Photos from the image-classification dataset "lizardwizard" in the GitHub repository aaryaray1/lizardwizard. Its 7 classes are: black spiny tailed iguana, brown anole, Cuban knight anole, desert iguana, green anole, green iguana, lesser Antillean iguana.

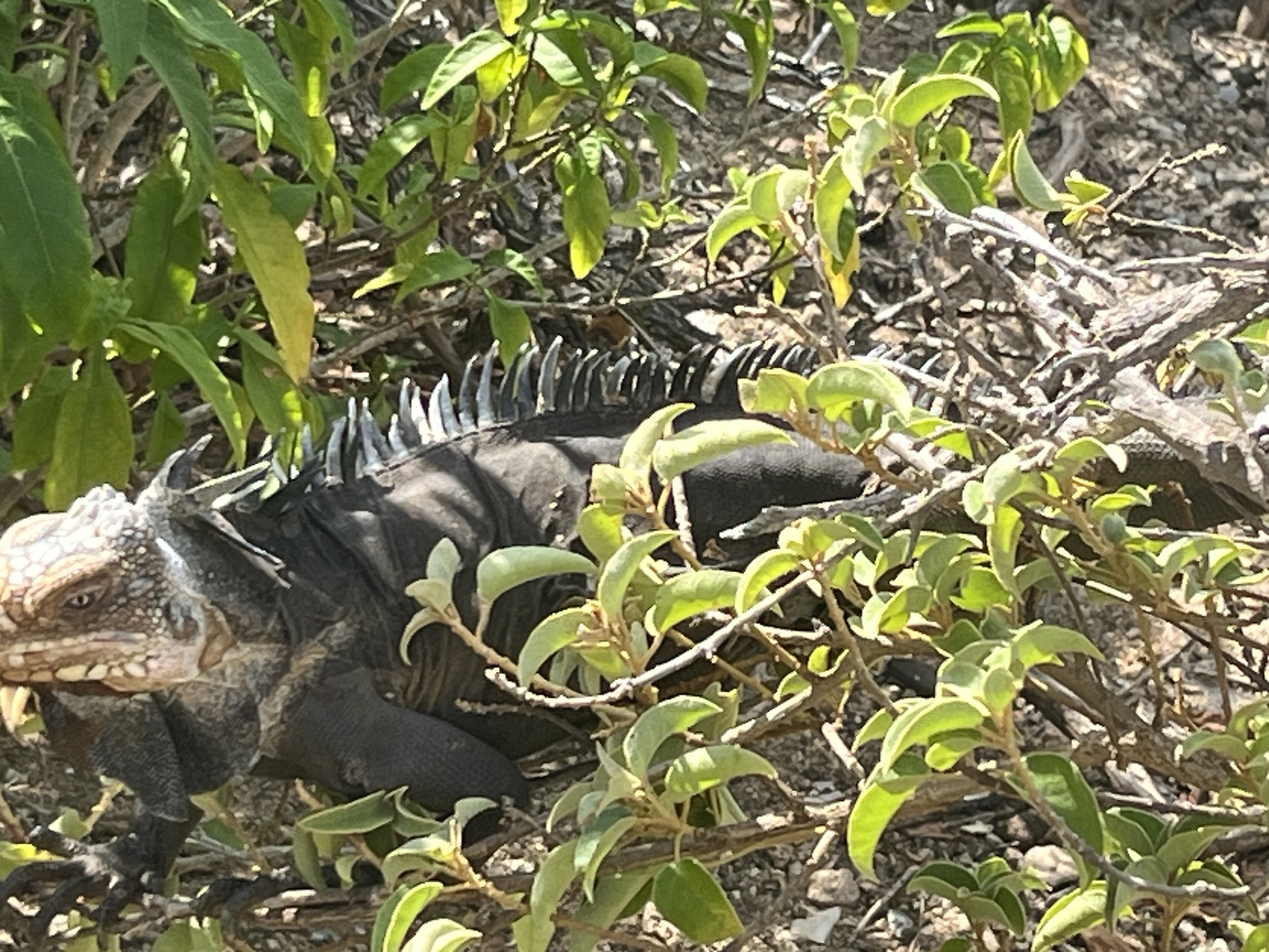
Label: lesser Antillean iguana

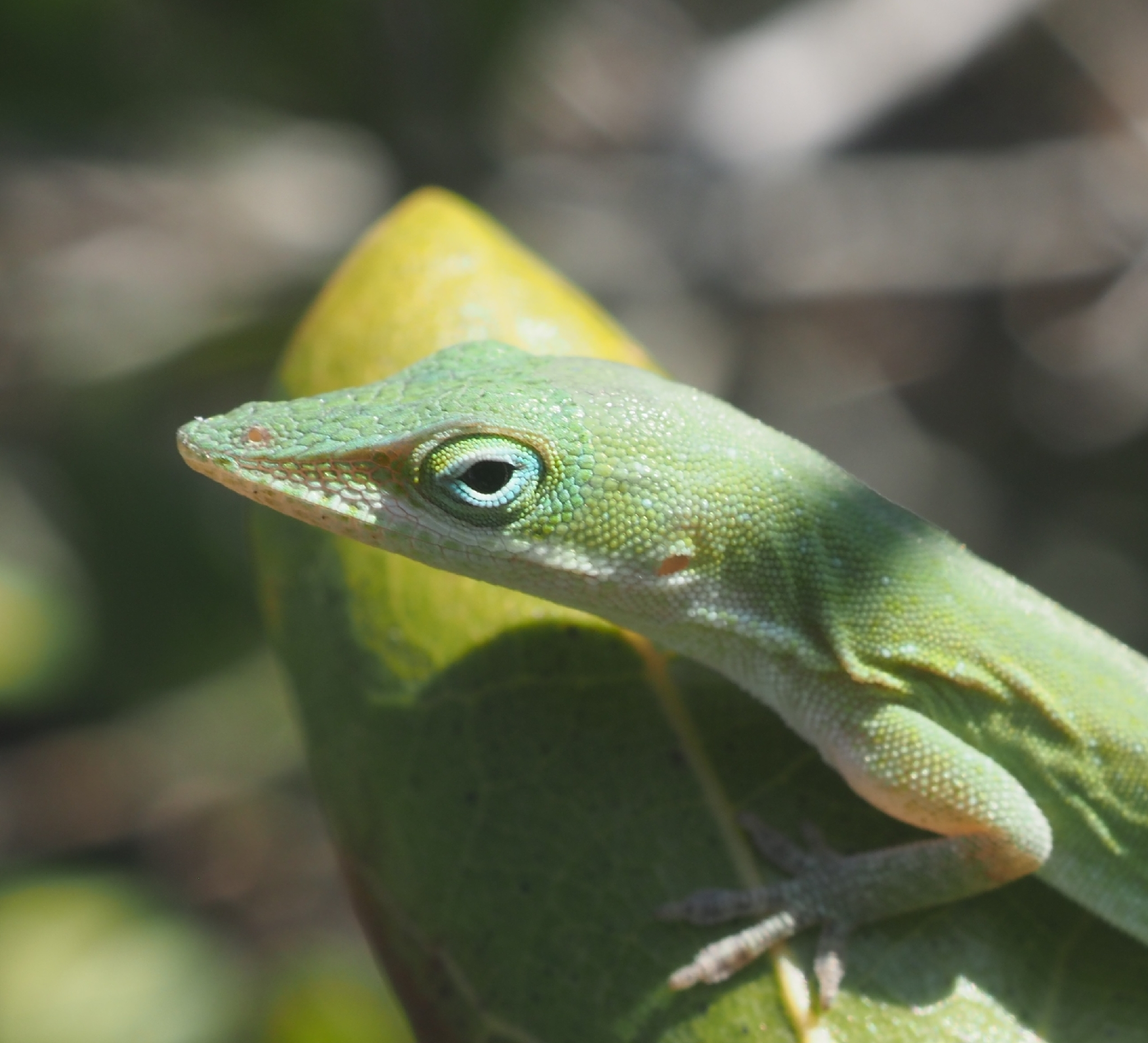
Label: green anole

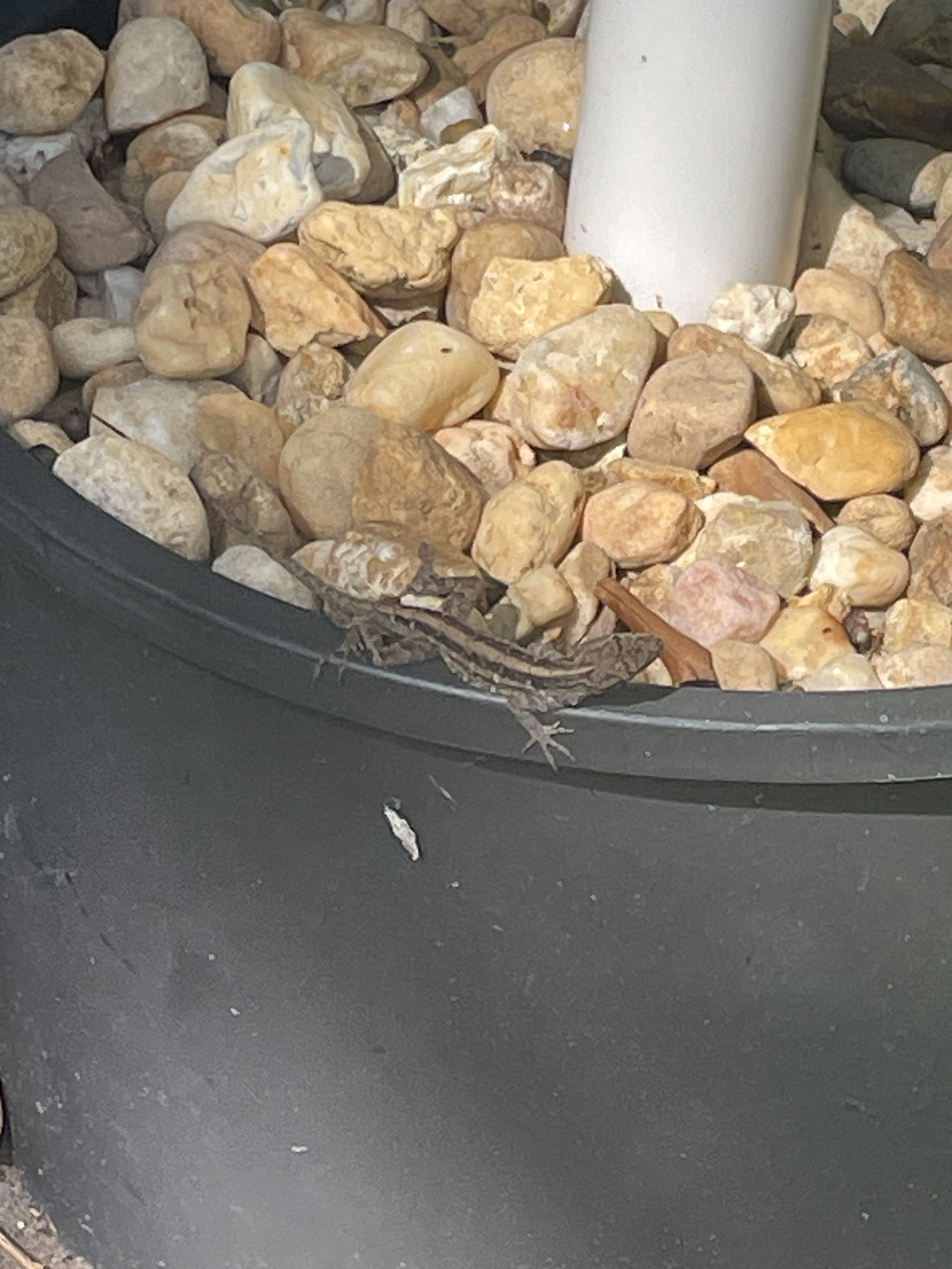
Label: brown anole

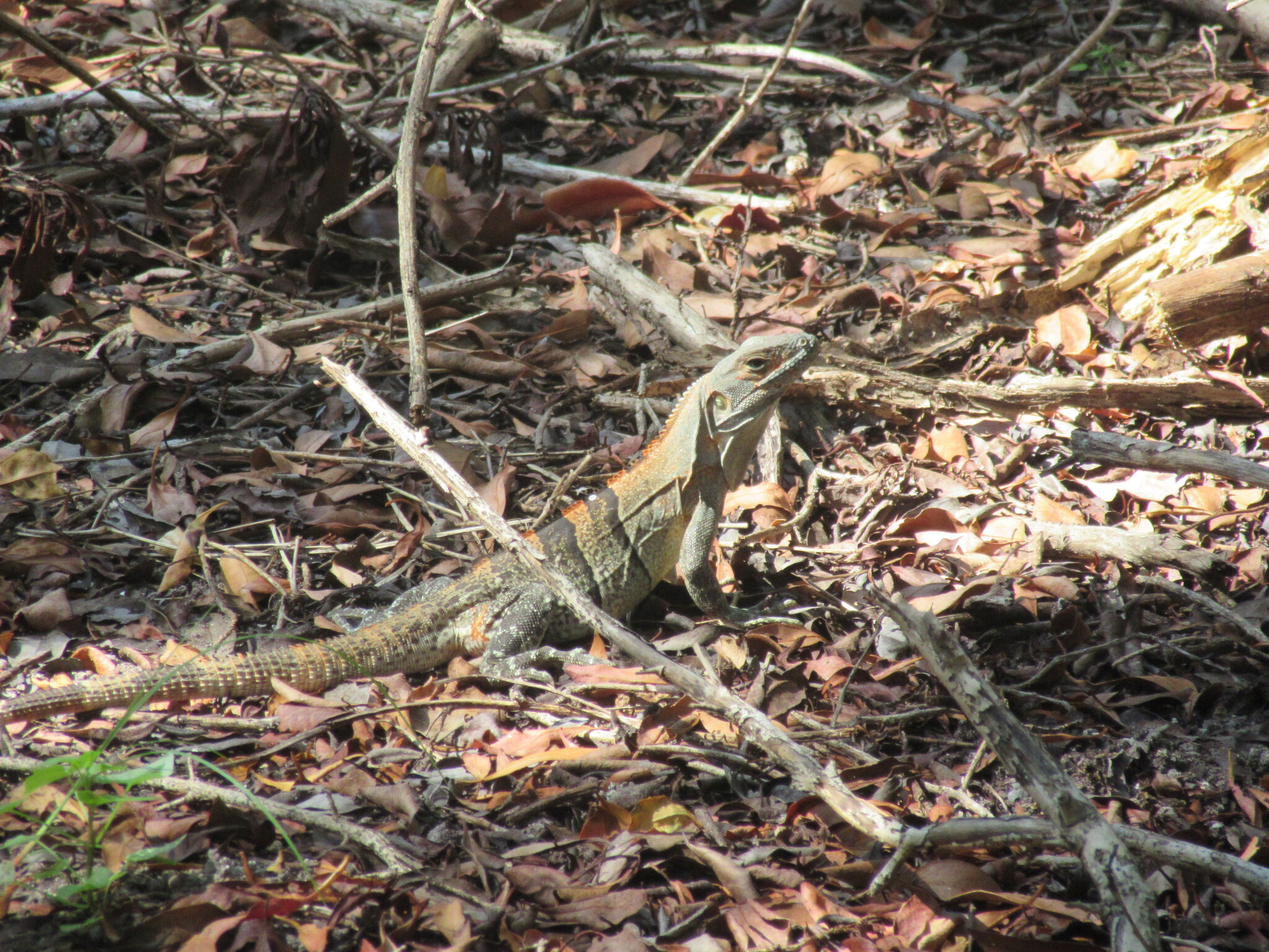
Label: black spiny tailed iguana

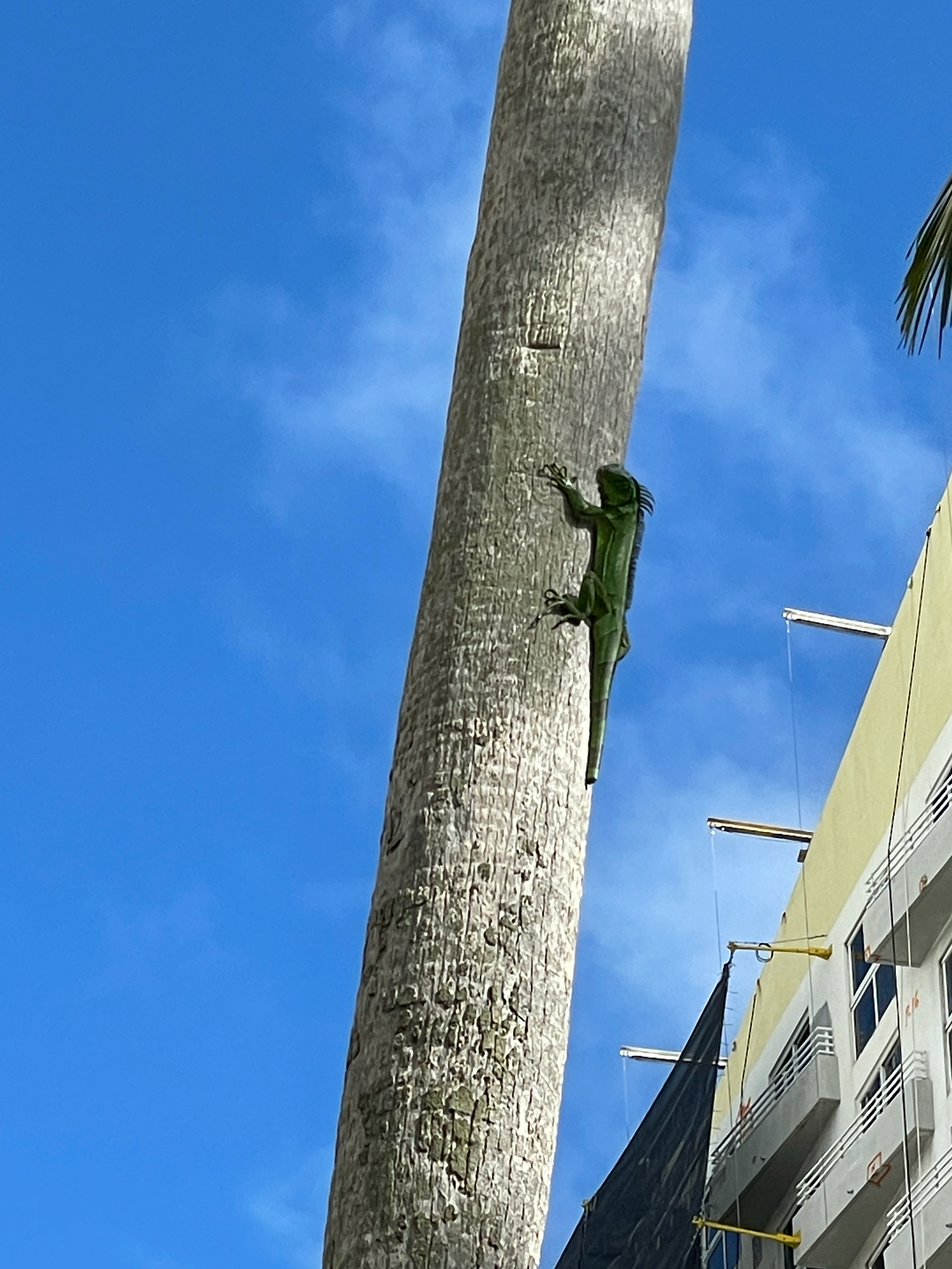
Label: green iguana

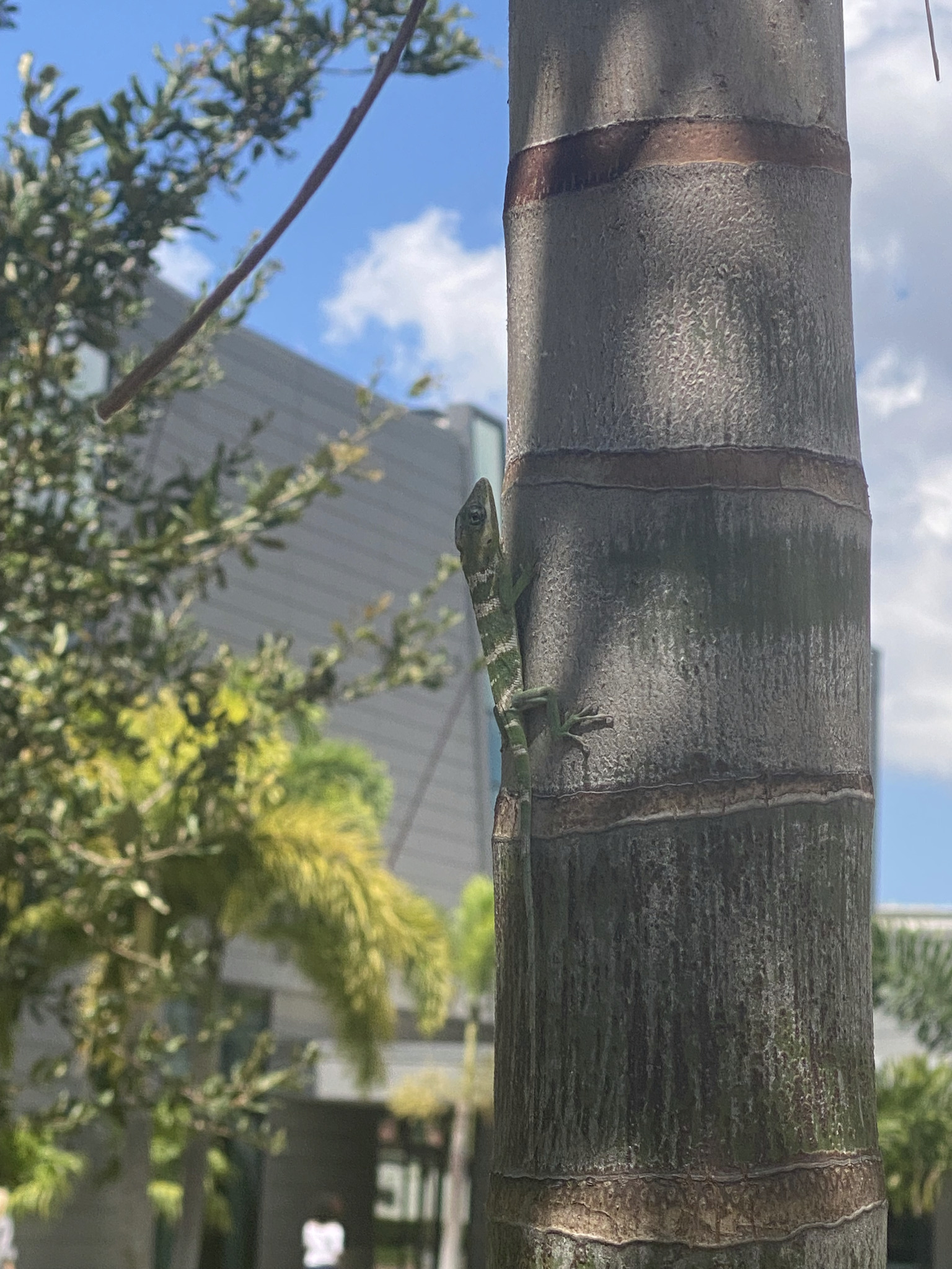
Label: Cuban knight anole
